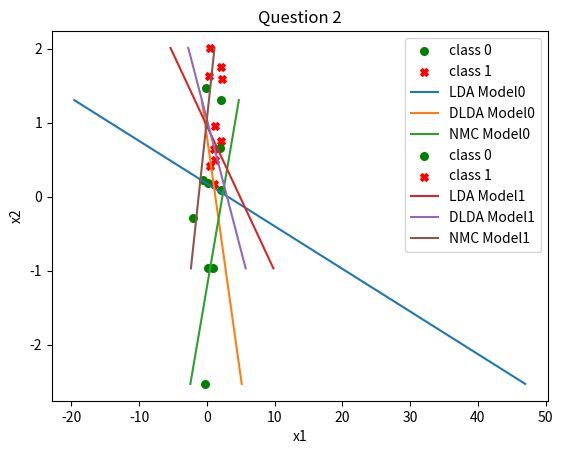

Python code for this plot:
import numpy
import matplotlib.pyplot as plt
from math import *

sampleC0=[]
sampleC1=[]
covar = []
mean = []
covarEst = []
meanEstC0 = []
meanEstC1 = []
xDLDAEnd = []
yDLDAEnd = []
xLDAEnd = []
yLDAEnd = []
xNMCEnd = []
yNMCEnd = []

def phi(x):
    return (1.0 + erf(x / sqrt(2.0))) / 2.0
def createSample(model):
    sampleC0.insert(model,numpy.random.multivariate_normal(mean[0], covar[model], 5))
    sampleC1.insert(model,numpy.random.multivariate_normal(mean[1], covar[model], 5))

def initValues():
    covar.insert(0,numpy.matrix([[1,0],[0,1]]))
    covar.insert(1,numpy.matrix([[1,0.2],[0.2,1]]))
    mean.insert(0,[0,0])
    mean.insert(1,[1,1])
    createSample(0)
    createSample(1)

def clearValues():
    for i in range(len(covarEst)):
        j = covarEst.pop()
    for i in range(len(meanEstC0)):
        j = meanEstC0.pop()
        j = meanEstC1.pop()

def estimateValues(model,category):
    val1 = 0.0
    val2 = 0.0
    for i in range(5):
        val1 = val1 + sampleC0[model][i][0]
        val2 = val2 + sampleC0[model][i][1]
    val1 = val1 / 5.0
    val2 = val2 / 5.0
    meanModelClassEst = [val1, val2]
    meanEstC0.insert(model, numpy.matrix(meanModelClassEst).T)

    val1 = 0.0
    val2 = 0.0
    for i in range(5):
        val1 = val1 + sampleC1[model][i][0]
        val2 = val2 + sampleC1[model][i][1]
    val1 = val1 / 5.0
    val2 = val2 / 5.0
    meanModelClassEst = [val1, val2]
    meanEstC1.insert(model, numpy.matrix(meanModelClassEst).T)
    if category == 1:
        m1 = numpy.matrix([[0,0],[0,0]])
        m2 = numpy.matrix([[0,0],[0,0]])
        for i in range(5):
            matXC0 = numpy.matrix(sampleC0[model][i]).T
            matXC1 = numpy.matrix(sampleC1[model][i]).T
            meanMatC0 = meanEstC0[model]
            meanMatC1 = meanEstC1[model]
            m1 = m1 + (matXC0 - meanMatC0) * (matXC0 - meanMatC0).T
            m2 = m2 + (matXC1 - meanMatC1) * (matXC1 - meanMatC1).T
        m1 = m1 * 0.2
        m2 = m2 * 0.2
        m = 4 * m1 + 4 * m2
        m = m * (1.0/8.0)

    else:
        m=[]
        for k in range (2):
            val1 = 0.0
            val2 = 0.0
            for i in range(5):
                val1 = val1 + (sampleC0[model][i][k] - meanEstC0[model][k].A[0][0]) * (sampleC0[model][i][k] - meanEstC0[model][k].A[0][0])
                val2 = val2 + (sampleC1[model][i][k] - meanEstC1[model][k].A[0][0]) * (sampleC1[model][i][k] - meanEstC1[model][k].A[0][0])
            val1 = val1/5.0
            val2 = val2/5.0
            val = (val1+val2)/2
            arr=[]
            for j in range(2):
                if j == k:
                    arr.append(val)
                else:
                    arr.append(0)
            m.append(arr)
        m=numpy.matrix(m)
    covarEst.insert(model,m)

def getDecisionBoundary(model,category):
    maxY = sampleC0[model][0][1]
    for i in range(5):
        if maxY < sampleC0[model][i][1]:
            maxY = sampleC0[model][i][1]
    for i in range(5):
        if maxY < sampleC1[model][i][1]:
            maxY = sampleC1[model][i][1]

    minY = sampleC0[model][0][1]
    for i in range(5):
        if minY > sampleC0[model][i][1]:
            minY = sampleC0[model][i][1]
    for i in range(5):
        if minY > sampleC1[model][i][1]:
            minY = sampleC1[model][i][1]

    if category < 3:
        b = 0.5 * (meanEstC1[model] - meanEstC0[model]).T * covarEst[model].I * (meanEstC1[model] + meanEstC0[model])
        b = b.A[0][0]
        coeff = (covarEst[model].I * (meanEstC1[model] - meanEstC0[model])).T
        xVal1 = (b-coeff.A[0][1]*minY) / coeff.A[0][0]
        xVal2 = (b-coeff.A[0][1]*maxY) / coeff.A[0][0]
    else:
        xVal1 = maxY*(meanEstC0[model][1].A[0][0]-meanEstC1[model][1].A[0][0])/(meanEstC1[model][0].A[0][0]-meanEstC0[model][0].A[0][0])
        xVal2 = minY*(meanEstC0[model][1].A[0][0]-meanEstC1[model][1].A[0][0])/(meanEstC1[model][0].A[0][0]-meanEstC0[model][0].A[0][0])

    xPoints = [xVal1, xVal2]
    yPoints = [minY, maxY]
    if category == 1:
        xLDAEnd.insert(model, xPoints)
        yLDAEnd.insert(model, yPoints)
    elif category == 2:
        xDLDAEnd.insert(model, xPoints)
        yDLDAEnd.insert(model, yPoints)
    else:
        xNMCEnd.insert(model, xPoints)
        yNMCEnd.insert(model, yPoints)

def getError(model):
    probC0 = float(len(sampleC0[0])) / float((len(sampleC0[0]) + len(sampleC1[0])))
    probC1 = float(len(sampleC1[0])) / float((len(sampleC0[0]) + len(sampleC1[0])))
    p = log(float(len(sampleC1[0])) / float(len(sampleC0[0])))

    a = covarEst[model].I * (meanEstC1[model] - meanEstC0[model])
    b = -0.5 * ((meanEstC1[model] - meanEstC0[model]).T * covarEst[model].I * (meanEstC0[model] + meanEstC1[model])).A[0][0] + p
    val1 = ((a.T * numpy.matrix(mean[0]).T).A[0][0] + b) / (sqrt((a.T * covar[model] * a).A[0][0]))
    val2 = (-1.0 * (a.T * numpy.matrix(mean[1]).T).A[0][0] + b) / (sqrt((a.T * covar[model] * a).A[0][0]))
    err = probC0 * phi(val1) + probC1 * phi(val2)
    return err

def plot(model):
    xSampleC0=[]
    ySampleC0=[]
    xSampleC1=[]
    ySampleC1=[]

    for i in range(5):
        xSampleC0.append(sampleC0[model][i][0])
    for i in range(5):
        xSampleC1.append(sampleC1[model][i][0])
    for i in range(5):
        ySampleC0.append(sampleC0[model][i][1])
    for i in range(5):
        ySampleC1.append(sampleC1[model][i][1])
    plt.scatter(xSampleC0, ySampleC0, label="class 0", color="green",
                marker="o", s=30)
    plt.scatter(xSampleC1, ySampleC1, label="class 1", color="red",
                marker="X", s=30)
    plt.plot(xLDAEnd[model], yLDAEnd[model], label="LDA Model"+str(model))
    plt.plot(xDLDAEnd[model], yDLDAEnd[model], label="DLDA Model"+str(model))
    plt.plot(xNMCEnd[model], yNMCEnd[model], label="NMC Model"+str(model))
    plt.xlabel('x1')
    plt.ylabel('x2')
    plt.title('Question 2')
    plt.legend()
    plt.show()

initValues()
estimateValues(0,1)
getDecisionBoundary(0,1)
LDAError0 = getError(0)
estimateValues(1,1)
getDecisionBoundary(1,1)
LDAError1 = getError(1)

clearValues()
estimateValues(0,2)
getDecisionBoundary(0,2)
DLDAError0 = getError(0)
estimateValues(1,2)
getDecisionBoundary(1,2)
DLDAError1 = getError(1)

clearValues()
estimateValues(0,3)
getDecisionBoundary(0,3)
NMCError0 = getError(0)
estimateValues(1,3)
getDecisionBoundary(1,3)
NMCError1 = getError(1)

plot(0)
plot(1)
print ("Model1 LDA error: "+str(LDAError0))
print ("Model2 LDA error: "+str(LDAError1))
print ("Model1 DLDA error: "+str(DLDAError0))
print ("Model2 DLDA error: "+str(DLDAError1))
print ("Model1 NMC error: "+str(NMCError0))
print ("Model2 NMC error: "+str(NMCError1))